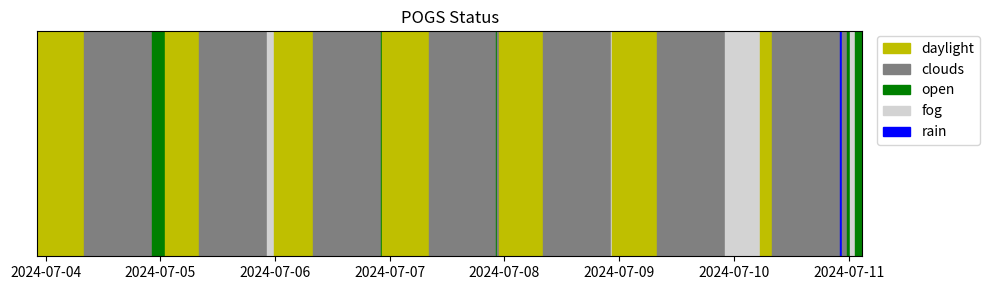

This figure's Python source:
"""
POGS Status
===========

The weather status of the Purdue Optical Ground Station
"""

import datetime
import itertools

import matplotlib.pyplot as plt

csv = """2024-07-03 22:15:04.958184,clouds
2024-07-04 07:59:04.628433,daylight
2024-07-04 22:15:05.176451,clouds
2024-07-05 00:53:04.358703,open
2024-07-05 08:06:04.931694,daylight
2024-07-05 22:15:04.495289,clouds
2024-07-05 23:46:04.000372,fog
2024-07-06 08:00:05.210266,daylight
2024-07-06 22:14:04.767616,clouds
2024-07-06 22:22:04.199623,open
2024-07-07 08:12:04.496914,daylight
2024-07-07 22:14:04.568198,clouds
2024-07-07 22:22:04.940400,open
2024-07-07 22:57:04.047537,clouds
2024-07-08 08:01:04.548877,daylight
2024-07-08 22:14:04.105869,clouds
2024-07-08 22:26:04.537847,fog
2024-07-09 08:01:05.409548,daylight
2024-07-09 22:14:04.518691,clouds
2024-07-10 05:26:05.673129,fog
2024-07-10 08:02:04.294682,daylight
2024-07-10 22:13:04.740676,clouds
2024-07-10 22:32:04.169360,rain
2024-07-10 23:42:05.737735,clouds
2024-07-11 00:16:04.573813,open
2024-07-11 01:16:05.626543,fog
2024-07-11 02:47:04.845346,open"""

vals = [x.split(',') for x in csv.split('\n')]
vals = [
    {'date': datetime.datetime.strptime(x[0], '%Y-%m-%d %H:%M:%S.%f'), 'status': x[1]}
    for x in vals
]

cols = {
    'fog': 'lightgray',
    'clouds': 'gray',
    'rain': 'b',
    'open': 'g',
    'daylight': 'y',
}

seen = {}
plt.figure(figsize=(10, 3))
for pair in itertools.pairwise(vals):
    start_date = pair[0]['date']
    end_date = pair[1]['date']
    status = pair[1]['status']

    label = status if status not in seen else '_'
    plt.fill_between([start_date, end_date], 0, 1, color=cols[status], label=label)
    seen[status] = True

plt.yticks([])
plt.autoscale(enable=True, tight=True)
plt.title('POGS Status')
plt.legend(bbox_to_anchor=(1.01, 1.01))
plt.tight_layout()
plt.show()
